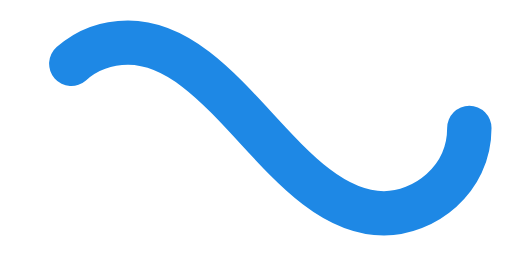
t = 0.00 s
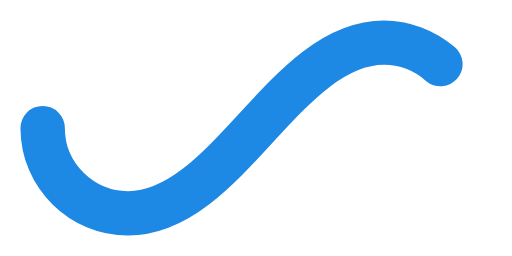
t = 0.50 s
t = 1.00 s: frame unchanged from t = 0.00 s, image omitted
t = 1.50 s: frame unchanged from t = 0.50 s, image omitted

The animated SVG that drew these frames (rendered in a browser with its animation timeline set to each time). Animation: 1 SMIL element (animate=1); one cycle of 2.00 s, repeats indefinitely.

﻿<svg xmlns='http://www.w3.org/2000/svg' viewBox='0 0 300 150'><path fill='none' stroke='#1E88E5' stroke-width='26' stroke-linecap='round' stroke-dasharray='300 385' stroke-dashoffset='0' d='M275 75c0 31-27 50-50 50-58 0-92-100-150-100-28 0-50 22-50 50s23 50 50 50c58 0 92-100 150-100 24 0 50 19 50 50Z'><animate attributeName='stroke-dashoffset' calcMode='spline' dur='2' values='685;-685' keySplines='0 0 1 1' repeatCount='indefinite'></animate></path></svg>